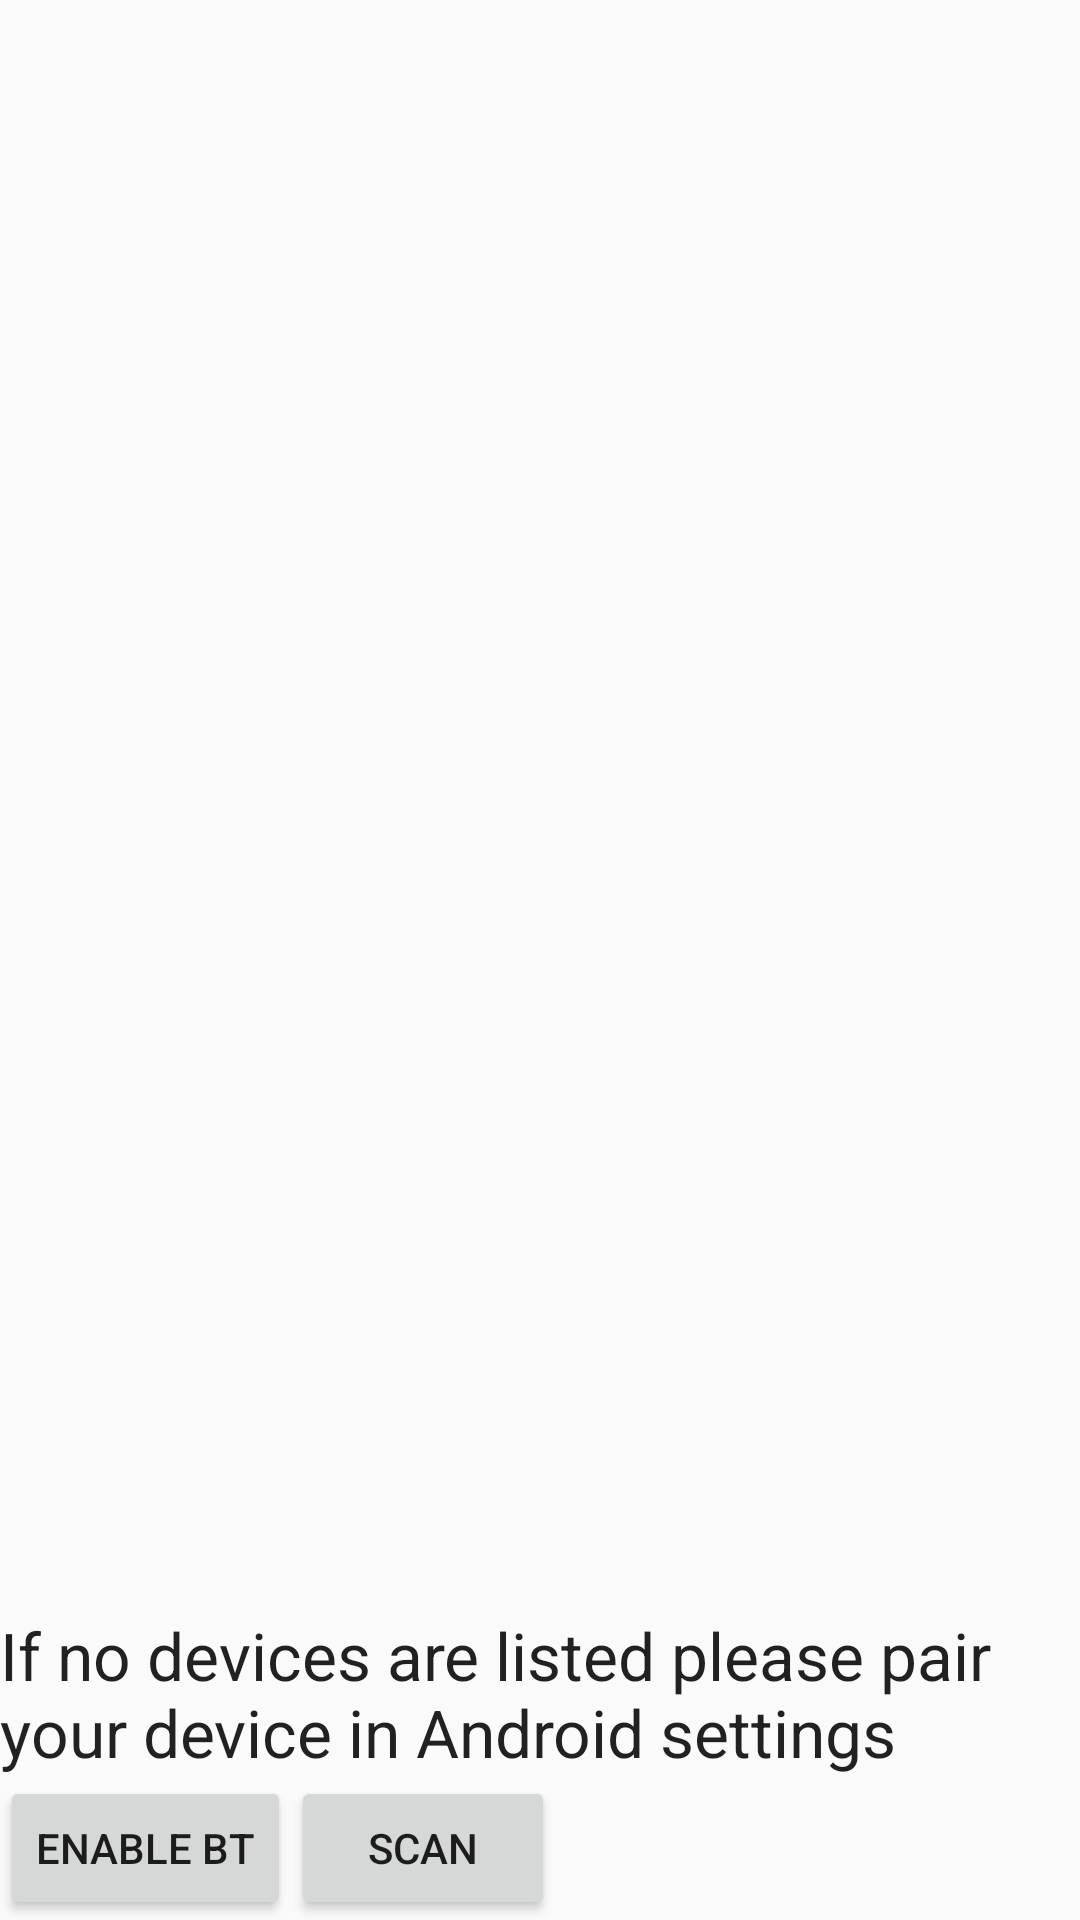

Write the Android layout XML for this screen, with the resource values it uses.
<!-- AndroidManifest.xml: application theme AppTheme -->
<!-- res/layout/scan_bluetooth.xml -->
<?xml version="1.0" encoding="utf-8"?>
<LinearLayout xmlns:android="http://schemas.android.com/apk/res/android"
xmlns:tools="http://schemas.android.com/tools"
android:orientation="vertical"
android:layout_width="match_parent"
android:layout_height="match_parent"
tools:context="iot.tdmu.edu.vn.smartteddy.app.Scan_BlutoothActivity">
<TextView android:id="@+id/title_paired_devices"
    android:layout_width="match_parent"
    android:layout_height="wrap_content"
    android:textAppearance="?android:attr/textAppearanceLarge"
    android:text="Select btSerial device from paired devices:"
    android:visibility="gone"
    android:background="#666"
    android:textColor="#fff"
    android:paddingLeft="5dp"
    />
<ListView android:id="@+id/paired_devices"
    android:layout_width="match_parent"
    android:layout_height="wrap_content"
    android:stackFromBottom="false"
    android:layout_weight="1"
    />

<TextView
    android:id="@+id/connecting"
    android:layout_width="wrap_content"
    android:layout_height="wrap_content"
    android:textAppearance="?android:attr/textAppearanceLarge" />


<TextView
    android:id="@+id/infoText"
    android:layout_width="wrap_content"
    android:layout_height="wrap_content"
    android:text="If no devices are listed please pair your device in Android settings"
    android:textAppearance="?android:attr/textAppearanceLarge" />

<LinearLayout
    android:layout_width="match_parent"
    android:layout_height="wrap_content"
    android:orientation="horizontal">
    <Button
        android:id="@+id/btnEnable"
        android:layout_width="wrap_content"
        android:layout_height="wrap_content"
        android:text="Enable BT" />
    <Button
        android:id="@+id/btnScan"
        android:layout_width="wrap_content"
        android:layout_height="wrap_content"
        android:text="SCAN" />

</LinearLayout>



</LinearLayout>
<!-- resources referenced by this layout -->
<resources>
  <style name="AppTheme" parent="Theme.AppCompat.Light.DarkActionBar">
          
          <item name="colorPrimary">@color/colorPrimary</item>
          <item name="colorPrimaryDark">@color/colorPrimaryDark</item>
          <item name="colorAccent">@color/colorAccent</item>
      </style>
  <!-- not gathered from this repository: default colours our renderer supplied (Android Studio template values) -->
  <color name="colorPrimary">#FF6200EE</color>
  <color name="colorPrimaryDark">#FF3700B3</color>
  <color name="colorAccent">#FF03DAC5</color>
</resources>
